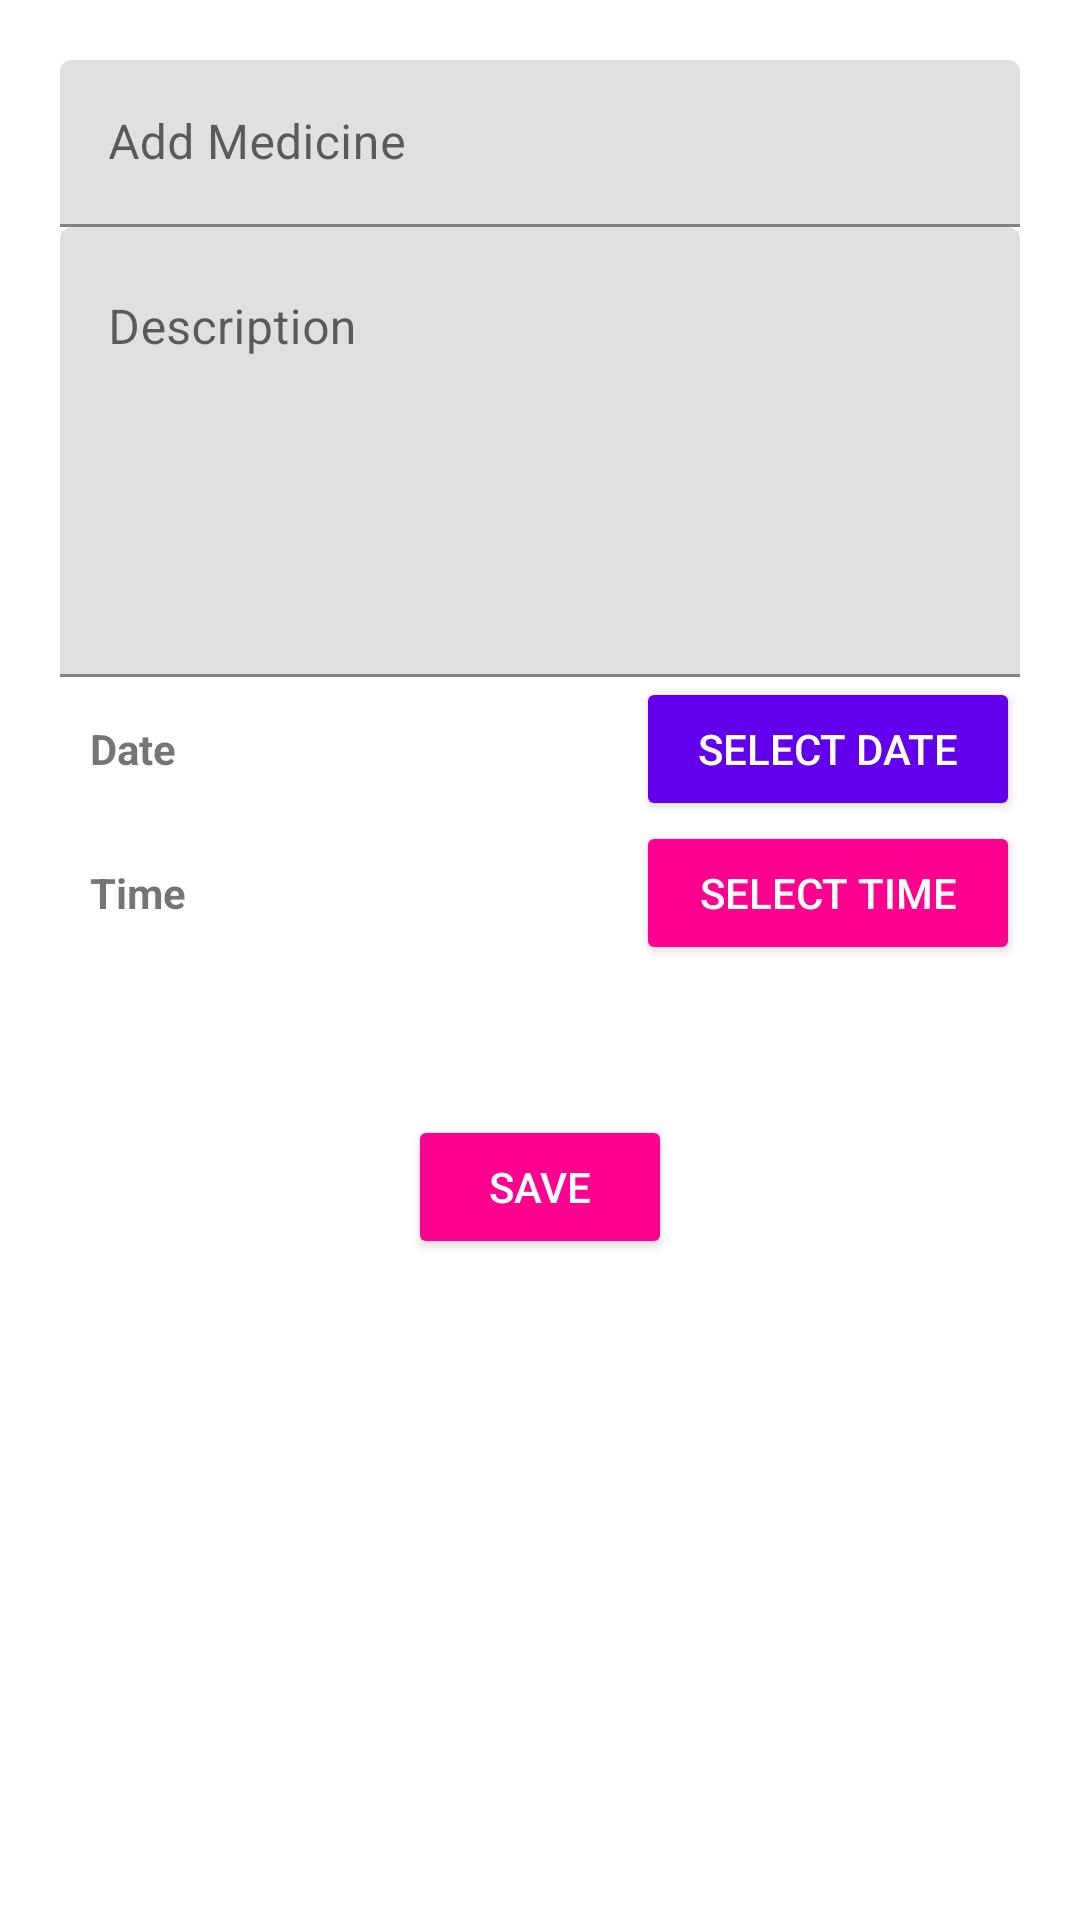

Layout XML and referenced resources for this Android screen:
<!-- AndroidManifest.xml: application theme Theme.MedQx -->
<!-- res/layout/activity_add_reminder.xml -->
<?xml version="1.0" encoding="utf-8"?>
<RelativeLayout xmlns:android="http://schemas.android.com/apk/res/android"
    xmlns:app="http://schemas.android.com/apk/res-auto"
    xmlns:tools="http://schemas.android.com/tools"
    android:layout_width="match_parent"
    android:layout_height="match_parent"
    tools:context=".Reminder.AddReminder">

    <ScrollView
        android:id="@+id/scrollView"
        android:layout_width="match_parent"
        android:layout_height="match_parent"
        >

        <LinearLayout
            android:layout_width="match_parent"
            android:layout_height="wrap_content"
            android:layout_margin="20dp"
            android:orientation="vertical"
            android:paddingBottom="100dp">

            <com.google.android.material.textfield.TextInputLayout
                android:layout_width="match_parent"
                android:layout_height="wrap_content">

                <com.google.android.material.textfield.TextInputEditText
                    android:id="@+id/titleET"
                    android:layout_width="match_parent"
                    android:layout_height="wrap_content"
                    android:hint="Add Medicine"
                    android:inputType="text"
                    android:maxLength="100"
                    android:minLines="2" />
            </com.google.android.material.textfield.TextInputLayout>

            <com.google.android.material.textfield.TextInputLayout
                android:layout_width="match_parent"
                android:layout_height="wrap_content">

                <com.google.android.material.textfield.TextInputEditText
                    android:id="@+id/descriptionET"
                    android:layout_width="match_parent"
                    android:layout_height="150dp"
                    android:gravity="start"
                    android:hint="Description"
                    android:imeOptions="actionDone"
                    android:inputType="textMultiLine"
                    android:maxLength="500"
                    android:maxLines="10"
                    android:minLines="3" />
            </com.google.android.material.textfield.TextInputLayout>

            <LinearLayout
                android:layout_width="match_parent"
                android:layout_height="wrap_content">

                <TextView
                    android:id="@+id/dateTV"
                    android:layout_width="0dp"
                    android:layout_height="wrap_content"
                    android:layout_weight="1.5"
                    android:padding="10dp"
                    android:text="Date"
                    android:textStyle="bold" />

                <Button
                    android:id="@+id/selectDateButton"
                    android:layout_width="0dp"
                    android:layout_height="wrap_content"
                    android:layout_weight="1"
                    android:backgroundTint="@color/design_default_color_primary"
                    android:text="Select Date"
                    android:textColor="@color/white" />

            </LinearLayout>

            <LinearLayout
                android:layout_width="match_parent"
                android:layout_height="wrap_content">

                <TextView
                    android:id="@+id/timeTV"
                    android:layout_width="0dp"
                    android:layout_height="wrap_content"
                    android:layout_weight="1.5"
                    android:padding="10dp"
                    android:text="Time"
                    android:textStyle="bold" />

                <Button
                    android:id="@+id/selectTimeButton"
                    android:layout_width="0dp"
                    android:layout_height="wrap_content"
                    android:layout_weight="1"
                    android:backgroundTint="@color/pink"
                    android:text="Select Time"
                    android:textColor="@color/white" />

            </LinearLayout>

            <Button
                android:id="@+id/saveBtn"
                android:layout_width="wrap_content"
                android:layout_height="wrap_content"
                android:layout_gravity="center"
                android:layout_marginTop="50sp"
                android:backgroundTint="@color/pink"
                android:text="Save"
                android:textColor="@color/white" />
        </LinearLayout>

    </ScrollView>

</RelativeLayout>
<!-- resources referenced by this layout -->
<resources>
  <color name="pink">#FF018F</color>
  <color name="white">#FFFFFFFF</color>
  <style name="Theme.MedQx" parent="Theme.MaterialComponents.DayNight.DarkActionBar">
          
          <item name="colorPrimary">@color/purple_500</item>
          <item name="colorPrimaryVariant">@color/purple_700</item>
          <item name="colorOnPrimary">@color/white</item>
          
          <item name="colorSecondary">@color/teal_200</item>
          <item name="colorSecondaryVariant">@color/teal_700</item>
          <item name="colorOnSecondary">@color/black</item>
          
          <item name="android:statusBarColor" tools:targetApi="l">?attr/colorPrimaryVariant</item>
          
      </style>
  <color name="purple_500">#FF6200EE</color>
  <color name="purple_700">#FF3700B3</color>
  <color name="teal_200">#FF03DAC5</color>
  <color name="teal_700">#FF018786</color>
  <color name="black">#FF000000</color>
</resources>
